Photos from the image-classification dataset "resized_images" in the GitHub repository riya21parikh/340_reclassification. Its 5 classes are: bald eagle, black grouse, chickadee, goldfinch, non bald eagle.

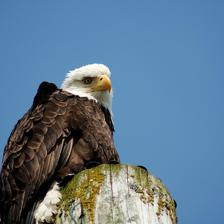
Label: bald eagle

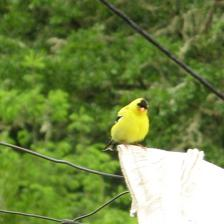
Label: goldfinch

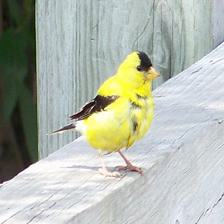
Label: non bald eagle

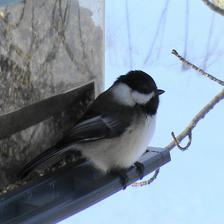
Label: chickadee

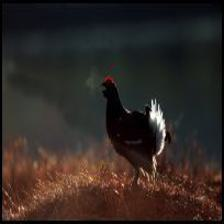
Label: black grouse

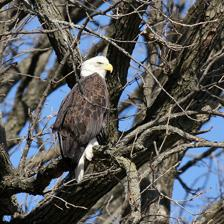
Label: bald eagle
